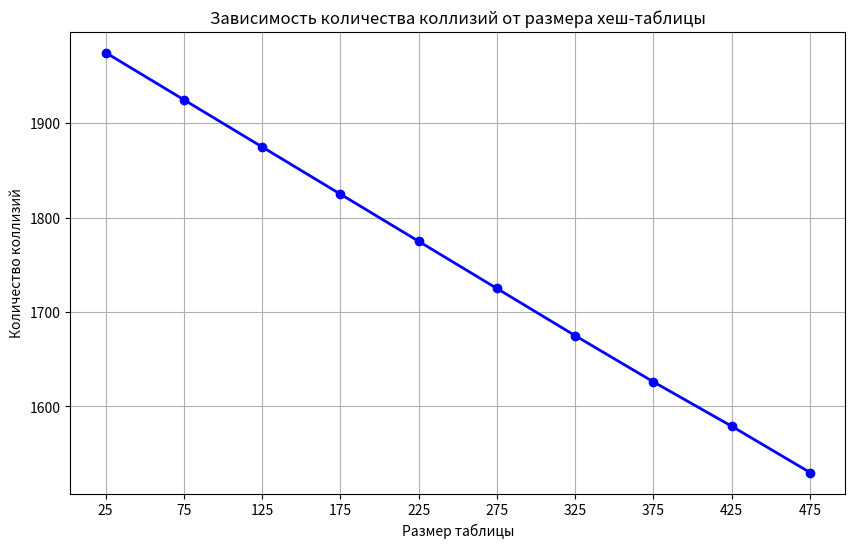

Write the Python code that produced this figure.
import matplotlib.pyplot as plt

table_sizes = [25, 75, 125, 175, 225, 275, 325, 375, 425, 475]
collisions = [1975, 1925, 1875, 1825, 1775, 1725, 1675, 1626, 1579, 1530]

plt.figure(figsize=(10, 6))
plt.plot(table_sizes, collisions, marker='o', color='b', linestyle='-', linewidth=2)

plt.title('Зависимость количества коллизий от размера хеш-таблицы')
plt.xlabel('Размер таблицы')
plt.ylabel('Количество коллизий')
plt.grid(True)
plt.xticks(table_sizes)

plt.show()